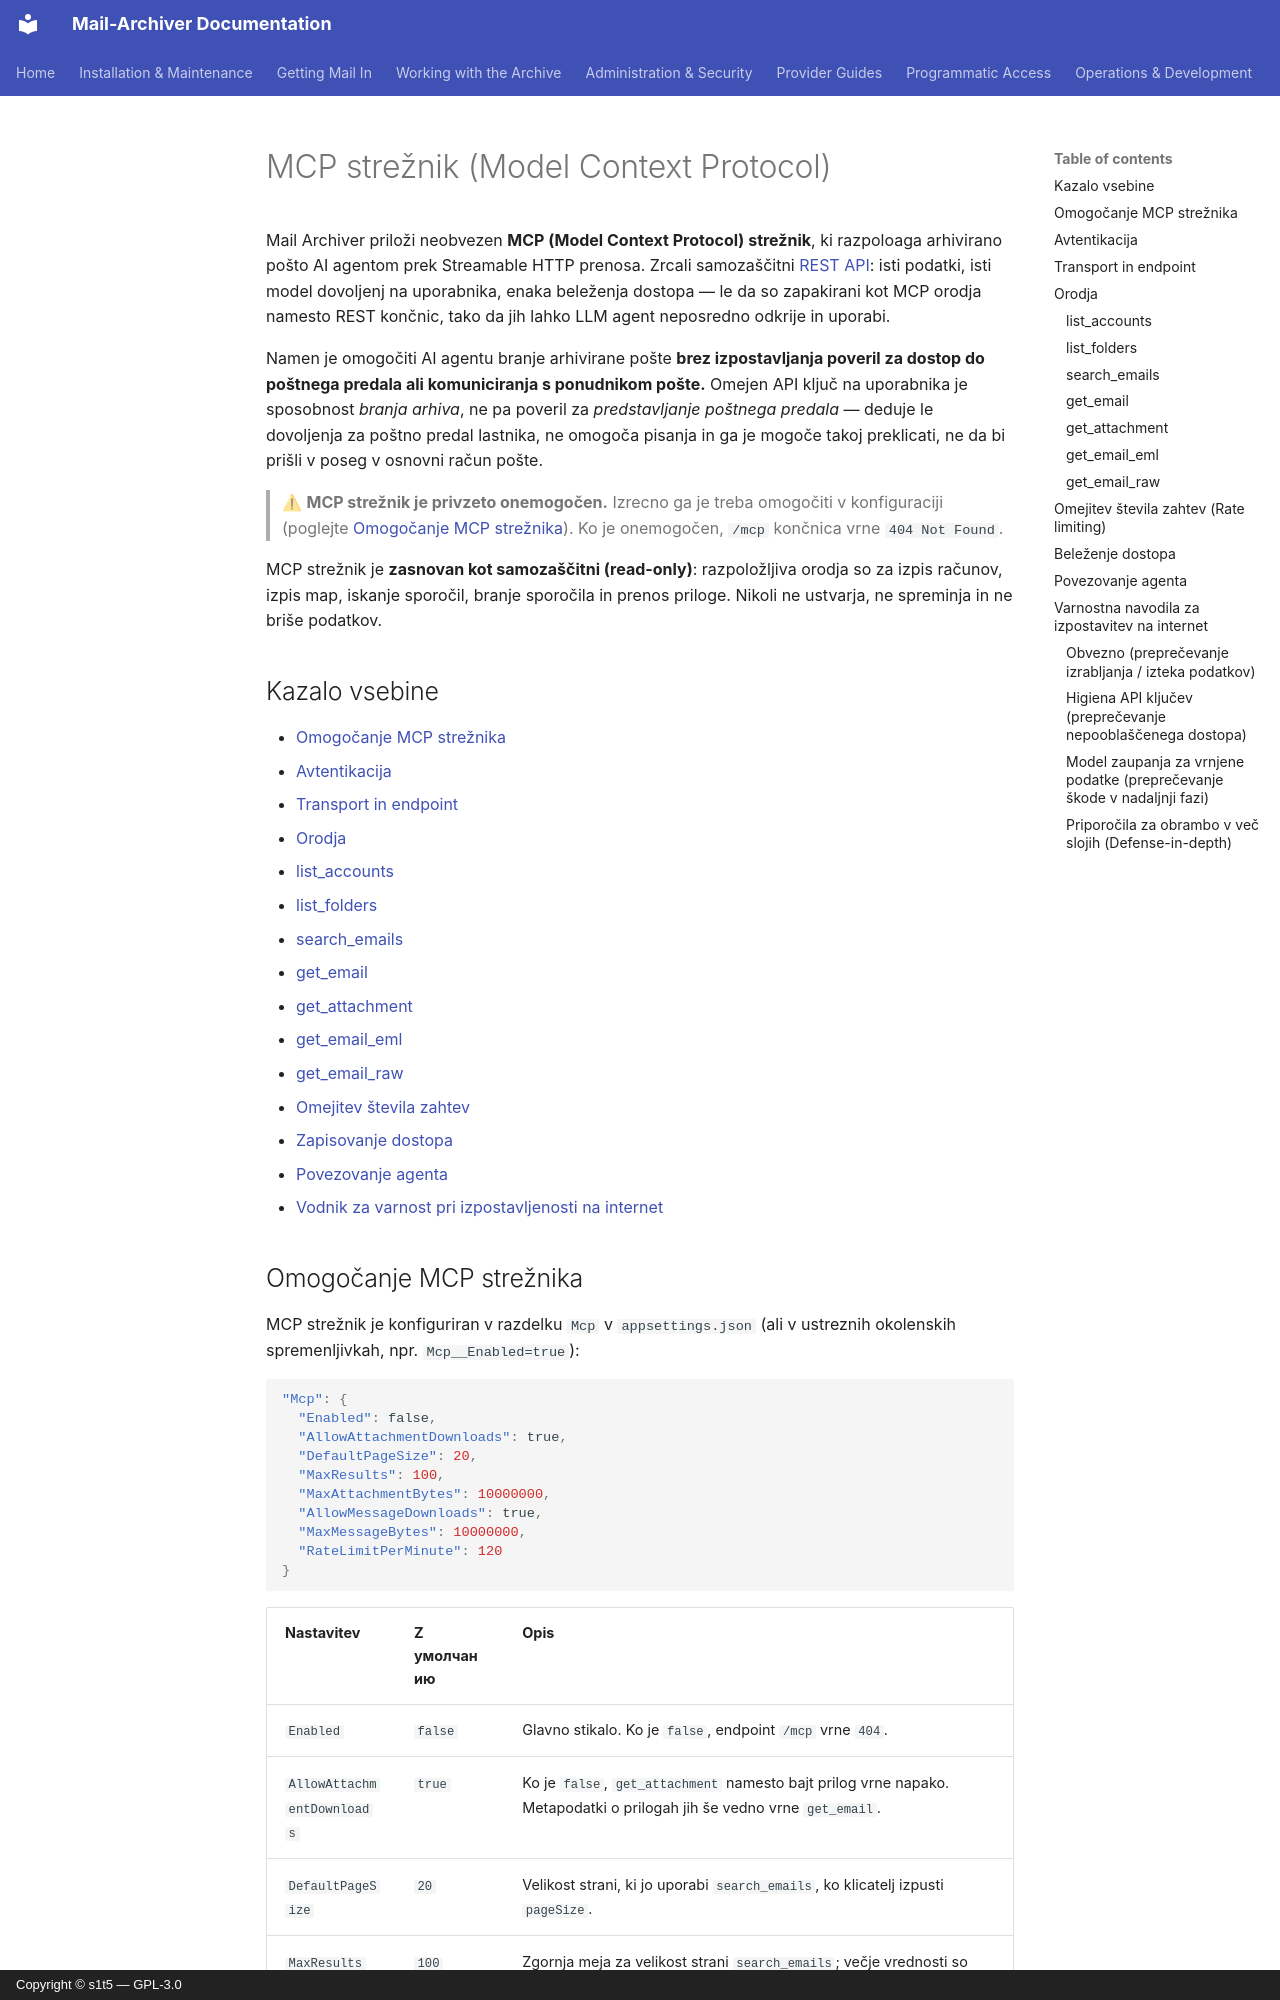

repository: s1t5/mail-archiver · page: MCP.sl/index.html · generator: mkdocs · copyright: Copyright © s1t5 — GPL-3.0

# MCP strežnik (Model Context Protocol) {#mcp-server-model-context-protocol}

Mail Archiver priloži neobvezen **MCP (Model Context Protocol) strežnik**, ki razpoloaga arhivirano pošto AI agentom prek Streamable HTTP prenosa. Zrcali samozaščitni [REST API](API.md): isti podatki, isti model dovoljenj na uporabnika, enaka beleženja dostopa — le da so zapakirani kot MCP orodja namesto REST končnic, tako da jih lahko LLM agent neposredno odkrije in uporabi.

Namen je omogočiti AI agentu branje arhivirane pošte **brez izpostavljanja poveril za dostop do poštnega predala ali komuniciranja s ponudnikom pošte.** Omejen API ključ na uporabnika je sposobnost *branja arhiva*, ne pa poveril za *predstavljanje poštnega predala* — deduje le dovoljenja za poštno predal lastnika, ne omogoča pisanja in ga je mogoče takoj preklicati, ne da bi prišli v poseg v osnovni račun pošte.

> ⚠ **MCP strežnik je privzeto onemogočen.** Izrecno ga je treba omogočiti v konfiguraciji (poglejte [Omogočanje MCP strežnika](#enabling-the-mcp-server)). Ko je onemogočen, `/mcp` končnica vrne `404 Not Found`.

MCP strežnik je **zasnovan kot samozaščitni (read-only)**: razpoložljiva orodja so za izpis računov, izpis map, iskanje sporočil, branje sporočila in prenos priloge. Nikoli ne ustvarja, ne spreminja in ne briše podatkov.

## Kazalo vsebine {#table-of-contents}

- [Omogočanje MCP strežnika](#enabling-the-mcp-server)
- [Avtentikacija](#authentication)
- [Transport in endpoint](#transport-and-endpoint)
- [Orodja](#tools)
  - [list_accounts](#list_accounts)
  - [list_folders](#list_folders)
  - [search_emails](#search_emails)
  - [get_email](#get_email)
  - [get_attachment](#get_attachment)
  - [get_email_eml](#get_email_eml)
  - [get_email_raw](#get_email_raw)
- [Omejitev števila zahtev](#rate-limiting)
- [Zapisovanje dostopa](#access-logging)
- [Povezovanje agenta](#connecting-an-agent)
- [Vodnik za varnost pri izpostavljenosti na internet](#security-guidance-for-internet-exposure)
